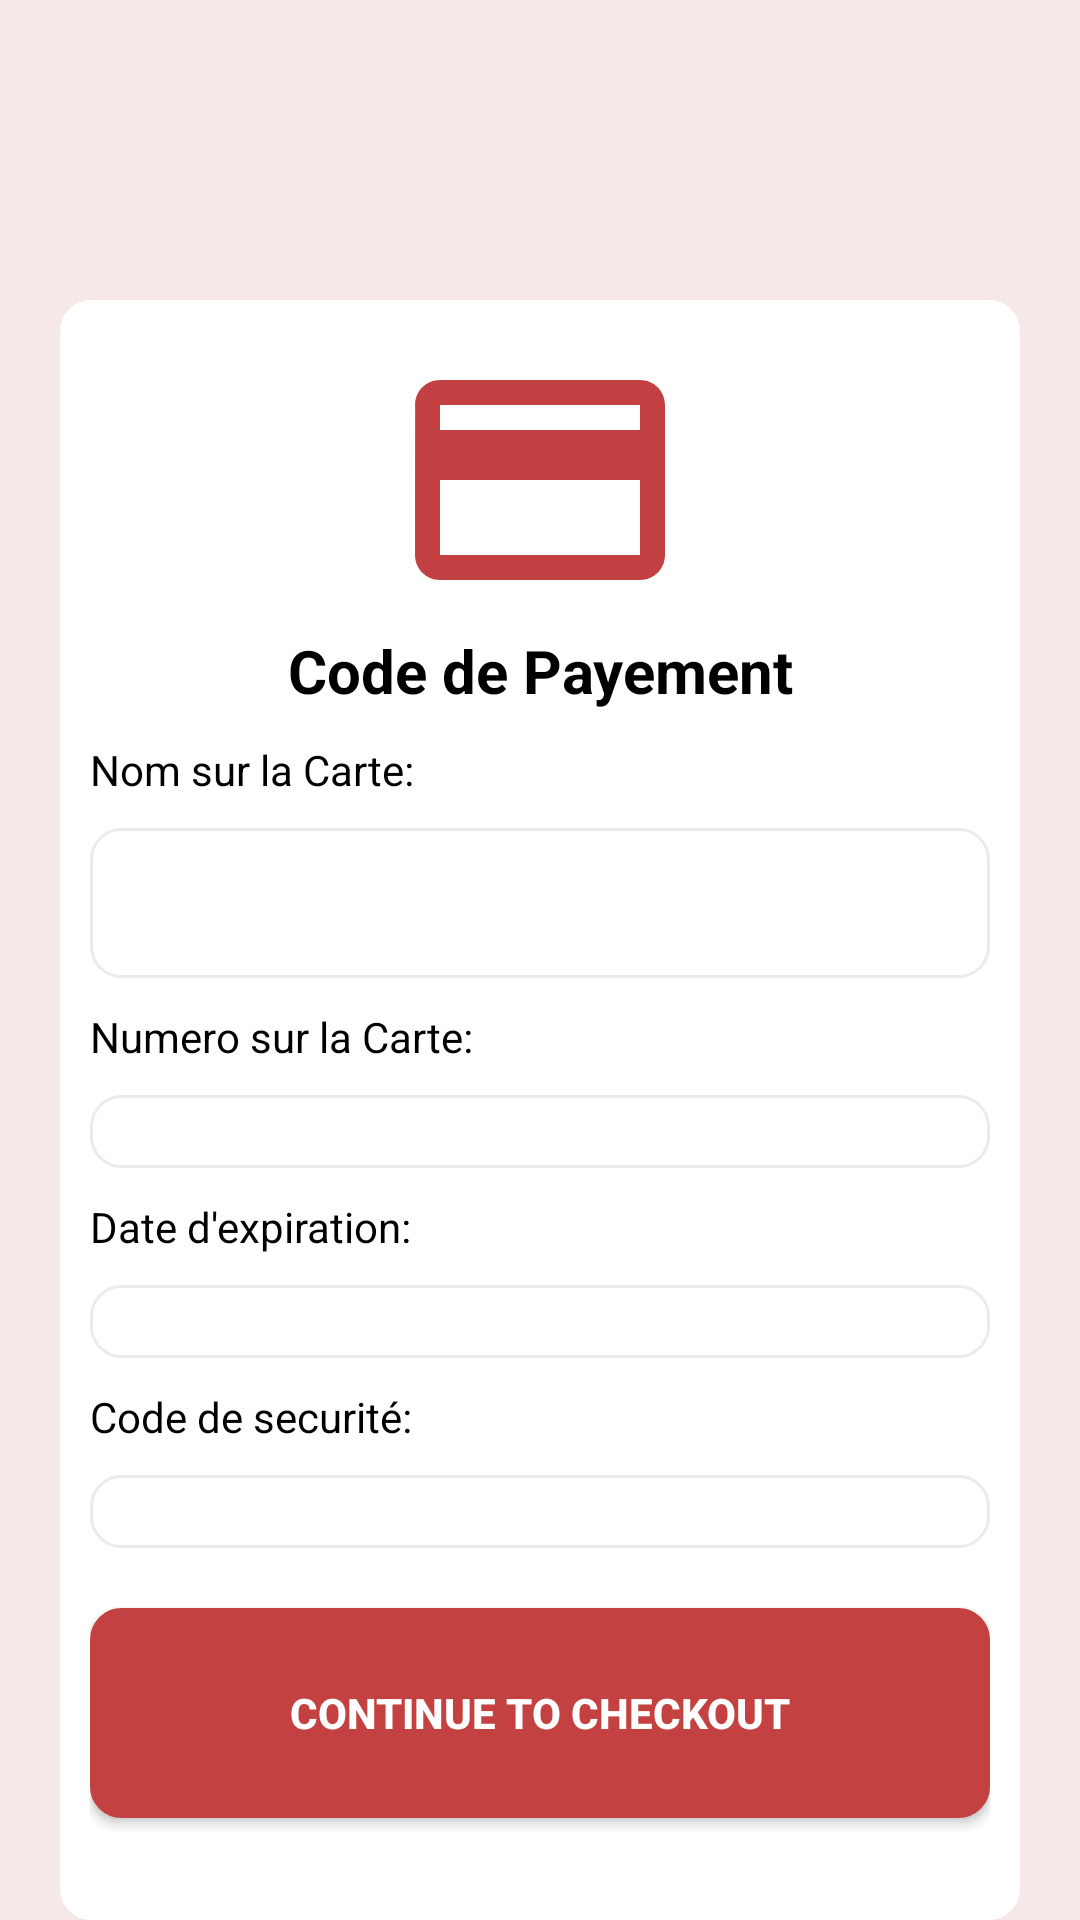

Here is an Android app screen rendered from its layout file. Give the layout XML and the strings, colors and styles it references.
<!-- AndroidManifest.xml: application theme Theme.ISOWO -->
<!-- res/layout/activity_payement.xml -->
<?xml version="1.0" encoding="utf-8"?>
<RelativeLayout xmlns:android="http://schemas.android.com/apk/res/android"
    xmlns:app="http://schemas.android.com/apk/res-auto"
    xmlns:tools="http://schemas.android.com/tools"
    android:layout_width="match_parent"
    android:layout_height="match_parent"
    android:background="#F7E8E8"
    tools:context=".Payement">

    <LinearLayout
        android:layout_width="match_parent"
        android:layout_height="match_parent"
        android:layout_marginTop="100dp"
        android:layout_marginLeft="20dp"
        android:layout_marginRight="20dp"
        android:backgroundTint="#ffff"
        android:padding="10dp"
        android:background="@drawable/radius"
        android:orientation="vertical">
        <LinearLayout
            android:layout_width="match_parent"
            android:layout_height="wrap_content"
            android:layout_gravity="center"
            android:gravity="center"
            android:orientation="vertical">
            <ImageView
                android:layout_width="wrap_content"
                android:minHeight="100dp"
                android:minWidth="100dp"
                android:layout_height="wrap_content"
                android:src="@drawable/ic_baseline_payment_24"/>
            <TextView
                android:gravity="center"
                android:layout_width="match_parent"
                android:layout_height="wrap_content"
                android:text="Code de Payement"
                android:textSize="20dp"
                android:textStyle="bold"
                android:textColor="@color/black"/>
        </LinearLayout>
        <LinearLayout
            android:layout_width="match_parent"
            android:layout_height="match_parent"
            android:orientation="vertical">
            <TextView
                android:layout_width="match_parent"
                android:layout_height="wrap_content"
                android:layout_marginTop="10dp"
                android:text="Nom sur la Carte:"
                android:textColor="@color/black"/>
            <EditText
                android:layout_marginTop="10dp"
                android:layout_width="match_parent"
                android:background="@drawable/radius"
                android:layout_height="wrap_content"
                android:height="50dp"/>
            <TextView
                android:layout_width="match_parent"
                android:layout_height="wrap_content"
                android:text="Numero sur la Carte:"
                android:layout_marginTop="10dp"
                android:textColor="@color/black"/>
            <EditText
                android:layout_marginTop="10dp"
                android:layout_width="match_parent"
                android:layout_height="wrap_content"
                android:background="@drawable/radius"
                android:height="50dp"
                android:inputType="number"/>
            <TextView
                android:layout_width="match_parent"
                android:layout_height="wrap_content"
                android:text="Date d'expiration:"
                android:layout_marginTop="10dp"
                android:textColor="@color/black"/>
            <EditText
                android:layout_marginTop="10dp"
                android:layout_width="match_parent"
                android:background="@drawable/radius"
                android:layout_height="wrap_content"
                android:inputType="date"
                android:height="50dp"/>
            <TextView
                android:layout_width="match_parent"
                android:layout_height="wrap_content"
                android:text="Code de securité:"
                android:layout_marginTop="10dp"
                android:textColor="@color/black"/>
            <EditText
                android:layout_marginTop="10dp"
                android:layout_width="match_parent"
                android:layout_height="wrap_content"
                android:inputType="number"
                android:background="@drawable/radius"
                android:height="50dp"/>
            <androidx.appcompat.widget.AppCompatButton
                android:layout_width="wrap_content"
                android:layout_height="wrap_content"
                android:background="@drawable/btn"
                android:gravity="center"
                android:layout_marginTop="20dp"
                android:width="400dp"
                android:height="70dp"
                android:text="Continue to Checkout"
                android:textColor="@color/white"
                android:textStyle="bold"/>
        </LinearLayout>

    </LinearLayout>
</RelativeLayout>
<!-- resources referenced by this layout -->
<resources>
  <color name="black">#FF000000</color>
  <color name="white">#FFFFFFFF</color>
  <!-- drawable btn (drawable) -->
  <?xml version="1.0" encoding="utf-8"?>
  <shape xmlns:android="http://schemas.android.com/apk/res/android">
      <corners android:radius="10dp" />
      <stroke android:width="1dp" android:color="#C44141"/>
      <gradient android:startColor="@color/red" android:endColor="@color/red" />
  </shape>
  <!-- drawable ic_baseline_payment_24 (drawable) -->
  <vector android:height="32dp" android:tint="#C24041"
      android:viewportHeight="24" android:viewportWidth="24"
      android:width="32dp" xmlns:android="http://schemas.android.com/apk/res/android">
      <path android:fillColor="@android:color/white" android:pathData="M20,4L4,4c-1.11,0 -1.99,0.89 -1.99,2L2,18c0,1.11 0.89,2 2,2h16c1.11,0 2,-0.89 2,-2L22,6c0,-1.11 -0.89,-2 -2,-2zM20,18L4,18v-6h16v6zM20,8L4,8L4,6h16v2z"/>
  </vector>
  <!-- drawable radius (drawable) -->
  <?xml version="1.0" encoding="utf-8"?>
  <shape xmlns:android="http://schemas.android.com/apk/res/android">
      <corners android:radius="10dp" />
      <size android:height="20dp" />
      <stroke android:width="1dp" android:color="#EBEBEB"/>
  </shape>
  <style name="Theme.ISOWO" parent="Theme.AppCompat.Light.NoActionBar">
          
          <item name="colorPrimary">@color/purple_500</item>
          <item name="colorPrimaryVariant">@color/purple_700</item>
          <item name="colorOnPrimary">@color/white</item>
          
          <item name="colorSecondary">@color/teal_200</item>
          <item name="colorSecondaryVariant">@color/teal_700</item>
          <item name="colorOnSecondary">@color/black</item>
          
          <item name="android:statusBarColor" tools:targetApi="l">?attr/colorPrimaryVariant</item>
          
      </style>
  <color name="red">#C44141</color>
  <color name="purple_500">#FF6200EE</color>
  <color name="purple_700">#FF3700B3</color>
  <color name="teal_200">#FF03DAC5</color>
  <color name="teal_700">#FF018786</color>
</resources>
